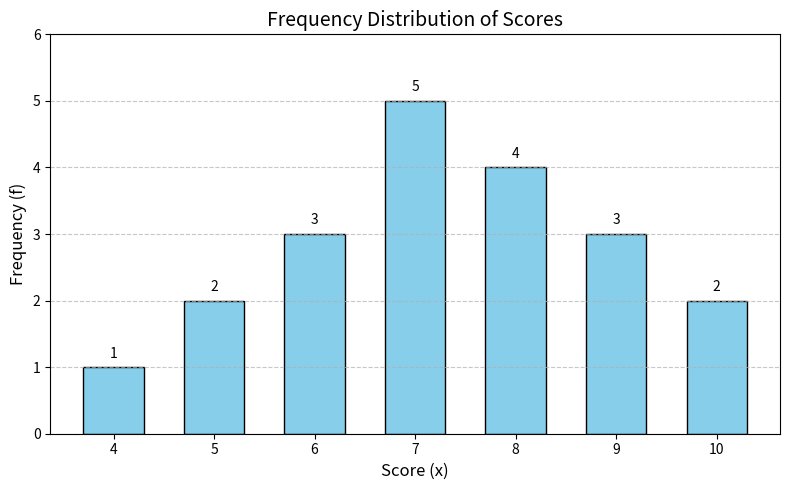

This figure's Python source:
import matplotlib.pyplot as plt
import numpy as np

# Data
scores = [4, 5, 6, 7, 8, 9, 10]
frequencies = [1, 2, 3, 5, 4, 3, 2]
total_n = sum(frequencies)  # should be 20

# 1. Print the frequency table
print("Frequency Table")
print("+" + "-" * 20 + "+")
print(f"| {'Score (x)':^10} | {'Frequency (f)':^10} |")
print("+" + "-" * 20 + "+")
for x, f in zip(scores, frequencies):
    print(f"| {x:^10} | {f:^10} |")
print("+" + "-" * 20 + "+")
print(f"| {'Total (N)':^10} | {total_n:^10} |")
print("+" + "-" * 20 + "+")
print()

# Create the vertical bar chart
plt.figure(figsize=(8, 5))
bars = plt.bar(scores, frequencies, color='skyblue', edgecolor='black', width=0.6)

# Customize the chart
plt.xlabel('Score (x)', fontsize=12)
plt.ylabel('Frequency (f)', fontsize=12)
plt.title('Frequency Distribution of Scores', fontsize=14)
plt.xticks(scores)  # ensure all score values are shown
plt.yticks(range(0, max(frequencies) + 2))  # y-axis from 0 to at least max+1
plt.ylim(0, max(frequencies) + 1)  # give a little headroom

# add frequency values on top of bars
for bar, freq in zip(bars, frequencies):
    plt.text(bar.get_x() + bar.get_width()/2, bar.get_height() + 0.1,
             str(freq), ha='center', va='bottom', fontsize=10)

# Show grid for readability (optional)
plt.grid(axis='y', linestyle='--', alpha=0.7)

# Display the plot
plt.tight_layout()
plt.show()
